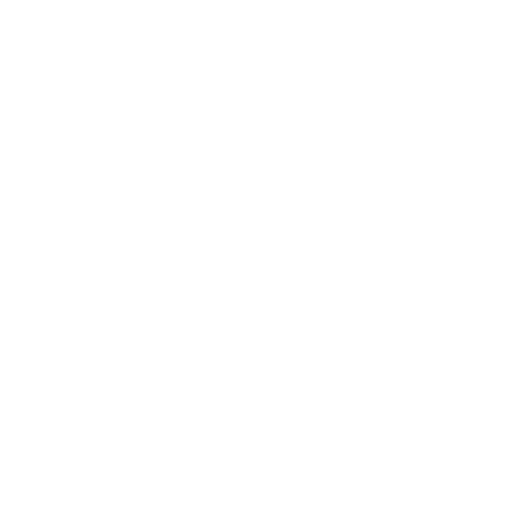
t = 0.00 s
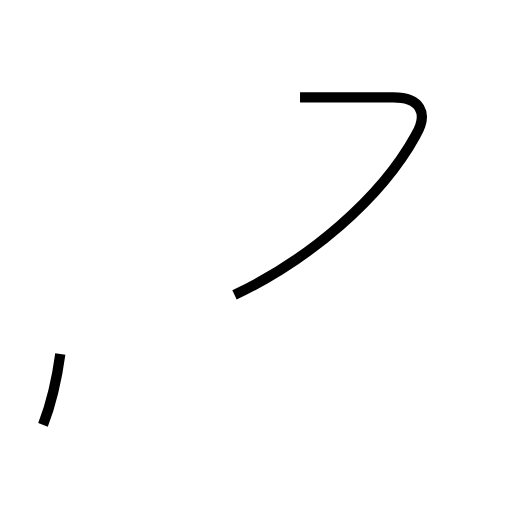
t = 1.38 s
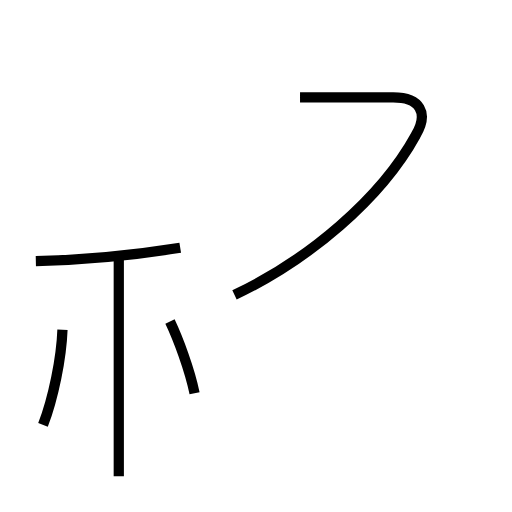
t = 2.73 s
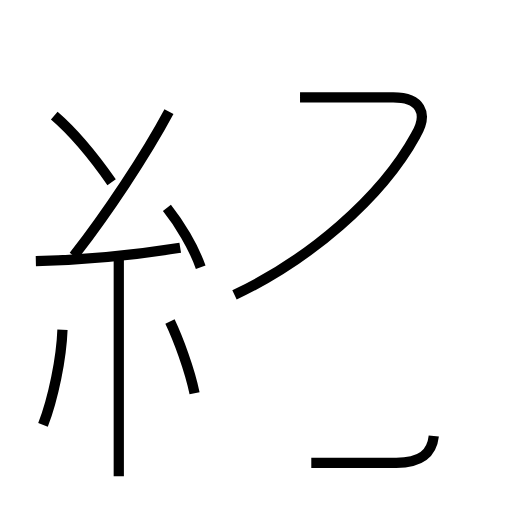
t = 4.10 s
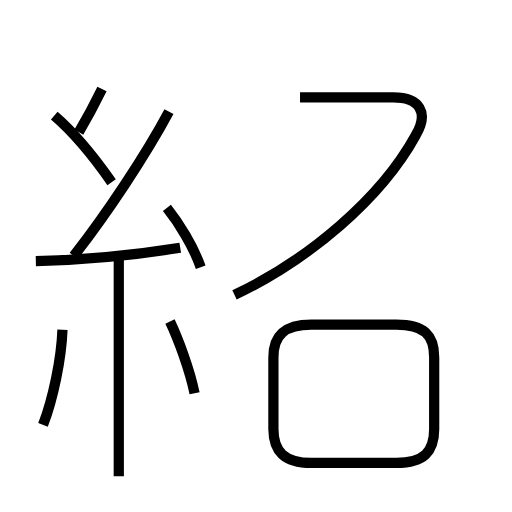
t = 5.44 s
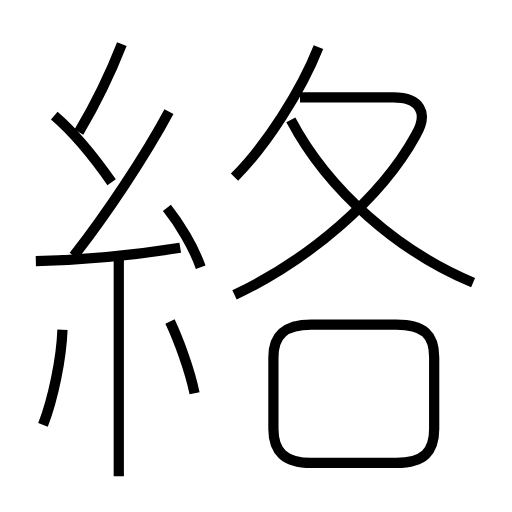
t = 6.77 s

The animated SVG that drew these frames (rendered in a browser with its animation timeline set to each time). Animation: 12 SMIL elements (animate=12); one cycle of 6.77 s.

<?xml version='1.0' encoding='utf-8'?>
<svg viewBox="0.0 -6.0 50.0 50.0" version="1.1" xmlns="http://www.w3.org/2000/svg"><rect x="-1000" y="-1000" width="2000" height="2000" stroke="white" fill="white" /><g style="fill:none;stroke:#000000;stroke-width:1"><path d="M 22.9 -15.2 C 30.1 -18.6 37.2 -24.6 40.6 -30.8 C 41.9 -33.0 41.0 -34.5 38.4 -34.5 L 29.3 -34.5 " transform="translate(0.0 38.0)" stroke-dasharray="38.756074090707834" stroke-dashoffset="38.756074090707834"><animate attributeName="stroke-dashoffset" from="38.756074090707834" to="0" dur="1.162682222721235s" begin="0s" fill="freeze" /></path><path d="M 4.2 -2.5 C 5.2 -5.1 6.0 -9.0 6.1 -11.8 " transform="translate(0.0 38.0)" stroke-dasharray="9.527466546640927" stroke-dashoffset="9.527466546640927"><animate attributeName="stroke-dashoffset" from="9.527466546640927" to="0" dur="0.2858239963992278s" begin="1.162682222721235s" fill="freeze" /></path><path d="M 11.6 2.5 L 11.6 -18.6 " transform="translate(0.0 38.0)" stroke-dasharray="21.1" stroke-dashoffset="21.1"><animate attributeName="stroke-dashoffset" from="21.1" to="0" dur="0.633s" begin="1.4485062191204627s" fill="freeze" /></path><path d="M 19.0 -5.6 C 18.5 -8.0 17.4 -10.9 16.6 -12.6 " transform="translate(0.0 38.0)" stroke-dasharray="7.41410735594587" stroke-dashoffset="7.41410735594587"><animate attributeName="stroke-dashoffset" from="7.41410735594587" to="0" dur="0.22242322067837608s" begin="2.0815062191204627s" fill="freeze" /></path><path d="M 3.5 -18.5 C 8.0 -18.6 13.2 -19.1 17.6 -19.8 " transform="translate(0.0 38.0)" stroke-dasharray="14.16976485892882" stroke-dashoffset="14.16976485892882"><animate attributeName="stroke-dashoffset" from="14.16976485892882" to="0" dur="0.4250929457678646s" begin="2.303929439798839s" fill="freeze" /></path><path d="M 10.9 -26.2 C 8.8 -29.2 6.7 -31.5 5.3 -32.7 " transform="translate(0.0 38.0)" stroke-dasharray="8.598833966969831" stroke-dashoffset="8.598833966969831"><animate attributeName="stroke-dashoffset" from="8.598833966969831" to="0" dur="0.2579650190090949s" begin="2.7290223855667035s" fill="freeze" /></path><path d="M 19.6 -17.9 C 18.9 -19.9 17.5 -22.2 16.3 -23.7 " transform="translate(0.0 38.0)" stroke-dasharray="6.700421712358657" stroke-dashoffset="6.700421712358657"><animate attributeName="stroke-dashoffset" from="6.700421712358657" to="0" dur="0.2010126513707597s" begin="2.9869874045757983s" fill="freeze" /></path><path d="M 7.2 -19.0 C 10.4 -23.1 14.2 -28.8 16.5 -33.1 " transform="translate(0.0 38.0)" stroke-dasharray="16.908106303519123" stroke-dashoffset="16.908106303519123"><animate attributeName="stroke-dashoffset" from="16.908106303519123" to="0" dur="0.5072431891055736s" begin="3.1880000559465578s" fill="freeze" /></path><path d="M 30.4 1.2 L 38.7 1.2 C 41.4 1.2 42.4 0.1 42.4 -2.1 L 42.4 -9.1 C 42.4 -11.3 41.4 -12.3 38.7 -12.3 L 30.4 -12.3 C 27.8 -12.3 26.7 -11.3 26.7 -9.1 L 26.7 -2.1 C 26.7 0.1 27.8 1.2 30.4 1.2 Z " transform="translate(0.0 38.0)" stroke-dasharray="53.3834916923693" stroke-dashoffset="53.3834916923693"><animate attributeName="stroke-dashoffset" from="53.3834916923693" to="0" dur="1.601504750771079s" begin="3.6952432450521315s" fill="freeze" /></path><path d="M 7.7 -31.1 C 9.3 -33.8 10.8 -36.9 11.9 -39.7 " transform="translate(0.0 38.0)" stroke-dasharray="9.580467715276999" stroke-dashoffset="9.580467715276999"><animate attributeName="stroke-dashoffset" from="9.580467715276999" to="0" dur="0.28741403145830996s" begin="5.29674799582321s" fill="freeze" /></path><path d="M 22.9 -26.7 C 26.0 -29.8 29.4 -35.1 31.1 -39.4 " transform="translate(0.0 38.0)" stroke-dasharray="15.204148496157057" stroke-dashoffset="15.204148496157057"><animate attributeName="stroke-dashoffset" from="15.204148496157057" to="0" dur="0.4561244548847117s" begin="5.58416202728152s" fill="freeze" /></path><path d="M 46.2 -16.4 C 39.0 -19.4 32.1 -25.3 28.4 -32.3" transform="translate(0.0 38.0)" stroke-dasharray="24.316614300285668" stroke-dashoffset="24.316614300285668"><animate attributeName="stroke-dashoffset" from="24.316614300285668" to="0" dur="0.72949842900857s" begin="6.040286482166232s" fill="freeze" /></path></g></svg>
